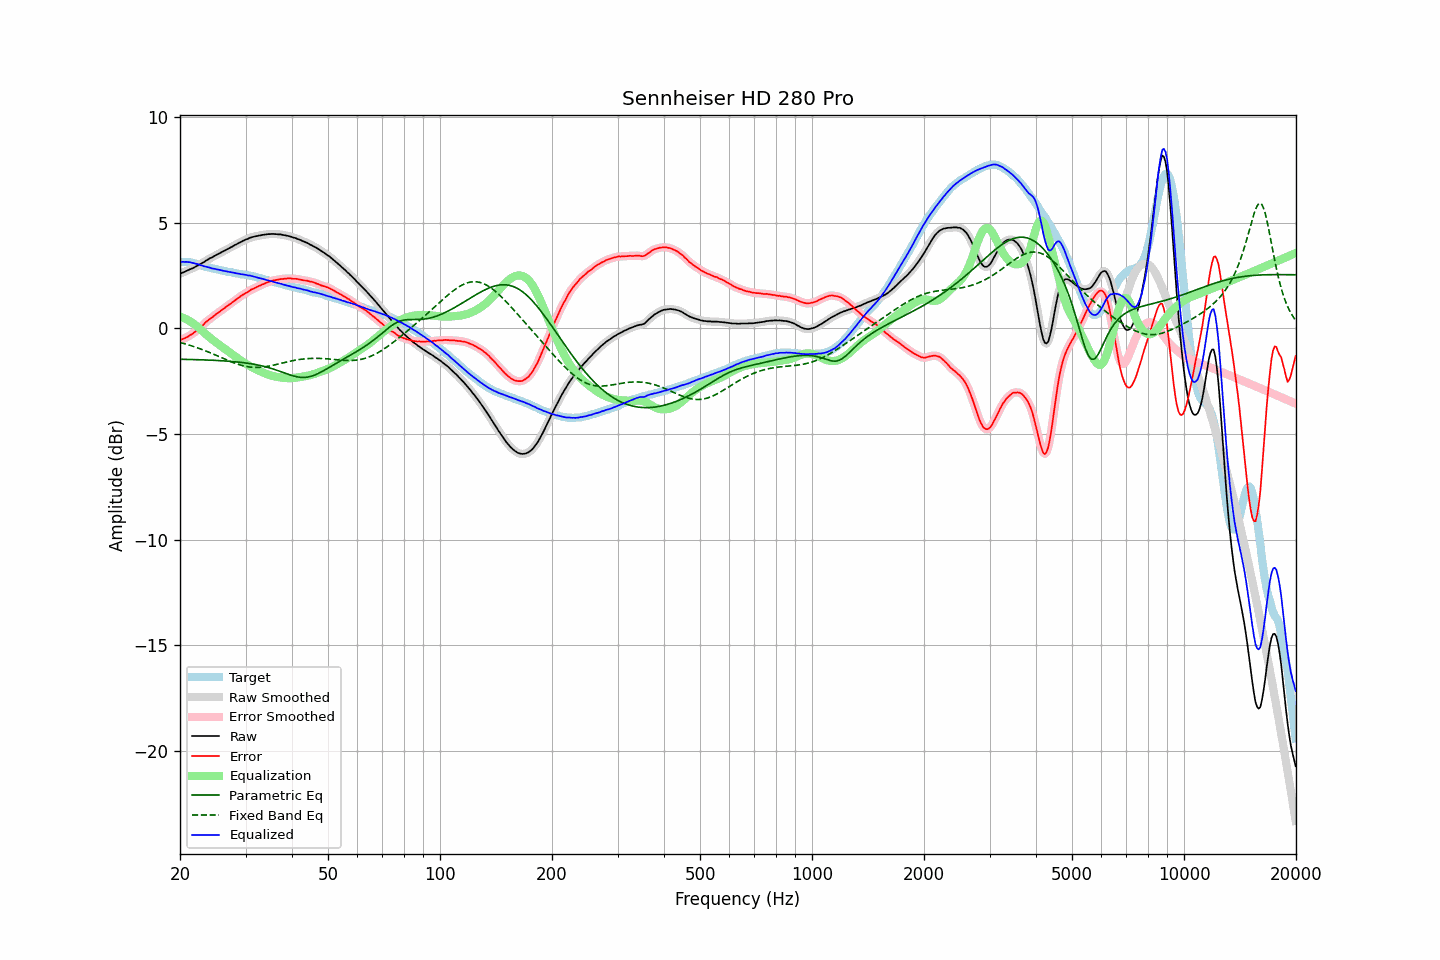

Values plotted in this chart, from the file beside it:
frequency, raw, error, smoothed, error_smoothed, equalization, parametric_eq, fixed_band_eq, equalized_raw, equalized_smoothed, target
20.00, 2.59, -0.56, 2.59, -0.55, 0.56, -1.46, -0.67, 3.14, 3.14, 3.14
20.20, 2.62, -0.53, 2.62, -0.53, 0.53, -1.46, -0.69, 3.15, 3.14, 3.14
20.40, 2.65, -0.50, 2.65, -0.50, 0.50, -1.47, -0.71, 3.15, 3.15, 3.14
20.61, 2.68, -0.47, 2.68, -0.47, 0.46, -1.47, -0.73, 3.14, 3.14, 3.14
20.81, 2.72, -0.43, 2.71, -0.43, 0.43, -1.47, -0.75, 3.14, 3.14, 3.14
21.02, 2.75, -0.40, 2.75, -0.39, 0.39, -1.47, -0.78, 3.13, 3.14, 3.14
21.23, 2.79, -0.34, 2.78, -0.34, 0.34, -1.47, -0.80, 3.13, 3.13, 3.12
21.44, 2.82, -0.30, 2.82, -0.29, 0.30, -1.47, -0.82, 3.11, 3.11, 3.11
21.66, 2.85, -0.25, 2.85, -0.24, 0.24, -1.48, -0.85, 3.09, 3.09, 3.09
21.87, 2.89, -0.19, 2.89, -0.19, 0.19, -1.48, -0.87, 3.08, 3.08, 3.07
22.09, 2.93, -0.14, 2.93, -0.13, 0.13, -1.48, -0.90, 3.06, 3.05, 3.06
22.31, 2.97, -0.07, 2.97, -0.07, 0.07, -1.48, -0.93, 3.03, 3.03, 3.03
22.54, 3.01, -0.01, 3.01, -0.00, -0.00, -1.49, -0.95, 3.01, 3.01, 3.01
22.76, 3.06, 0.06, 3.05, 0.06, -0.07, -1.49, -0.98, 2.99, 2.98, 2.99
22.99, 3.10, 0.13, 3.10, 0.14, -0.14, -1.49, -1.01, 2.96, 2.96, 2.96
23.22, 3.14, 0.20, 3.14, 0.21, -0.21, -1.49, -1.04, 2.93, 2.94, 2.93
23.45, 3.20, 0.29, 3.19, 0.28, -0.27, -1.50, -1.07, 2.92, 2.92, 2.90
23.69, 3.24, 0.34, 3.24, 0.35, -0.34, -1.50, -1.10, 2.90, 2.90, 2.89
23.92, 3.29, 0.41, 3.28, 0.41, -0.40, -1.50, -1.13, 2.88, 2.88, 2.87
24.16, 3.33, 0.46, 3.32, 0.46, -0.47, -1.51, -1.16, 2.86, 2.86, 2.86
24.40, 3.36, 0.51, 3.36, 0.52, -0.53, -1.51, -1.20, 2.83, 2.84, 2.84
24.65, 3.41, 0.58, 3.40, 0.58, -0.58, -1.51, -1.23, 2.82, 2.82, 2.82
24.89, 3.45, 0.64, 3.45, 0.64, -0.64, -1.52, -1.26, 2.81, 2.81, 2.80
25.14, 3.49, 0.69, 3.49, 0.70, -0.70, -1.52, -1.29, 2.79, 2.79, 2.79
25.39, 3.53, 0.75, 3.53, 0.75, -0.75, -1.52, -1.33, 2.77, 2.77, 2.77
25.65, 3.57, 0.80, 3.57, 0.81, -0.81, -1.53, -1.36, 2.76, 2.76, 2.76
25.91, 3.61, 0.87, 3.61, 0.87, -0.87, -1.53, -1.39, 2.74, 2.74, 2.73
26.16, 3.65, 0.92, 3.65, 0.92, -0.92, -1.54, -1.43, 2.72, 2.72, 2.72
26.43, 3.69, 0.97, 3.69, 0.98, -0.98, -1.54, -1.46, 2.71, 2.71, 2.71
26.69, 3.73, 1.04, 3.73, 1.04, -1.03, -1.55, -1.49, 2.69, 2.69, 2.68
26.96, 3.77, 1.09, 3.77, 1.09, -1.09, -1.55, -1.53, 2.68, 2.68, 2.67
27.23, 3.81, 1.14, 3.81, 1.14, -1.15, -1.56, -1.56, 2.66, 2.66, 2.66
27.50, 3.85, 1.19, 3.85, 1.20, -1.20, -1.57, -1.59, 2.65, 2.65, 2.65
27.77, 3.89, 1.25, 3.89, 1.25, -1.26, -1.57, -1.62, 2.63, 2.63, 2.63
28.05, 3.94, 1.31, 3.93, 1.31, -1.31, -1.58, -1.65, 2.62, 2.62, 2.62
28.33, 3.97, 1.36, 3.97, 1.37, -1.37, -1.59, -1.67, 2.60, 2.61, 2.60
28.62, 4.02, 1.42, 4.01, 1.42, -1.42, -1.60, -1.70, 2.59, 2.59, 2.59
28.90, 4.06, 1.48, 4.05, 1.48, -1.48, -1.60, -1.72, 2.58, 2.58, 2.57
29.19, 4.09, 1.53, 4.09, 1.53, -1.53, -1.61, -1.75, 2.56, 2.57, 2.55
29.48, 4.14, 1.58, 4.13, 1.58, -1.58, -1.62, -1.77, 2.56, 2.55, 2.55
29.78, 4.17, 1.62, 4.17, 1.63, -1.63, -1.63, -1.79, 2.54, 2.54, 2.54
30.08, 4.21, 1.67, 4.20, 1.67, -1.68, -1.64, -1.80, 2.53, 2.53, 2.53
30.38, 4.23, 1.71, 4.23, 1.72, -1.72, -1.65, -1.82, 2.50, 2.51, 2.51
30.68, 4.27, 1.76, 4.27, 1.77, -1.77, -1.66, -1.83, 2.50, 2.50, 2.50
30.99, 4.30, 1.82, 4.29, 1.81, -1.81, -1.67, -1.84, 2.49, 2.48, 2.47
31.30, 4.32, 1.85, 4.32, 1.85, -1.85, -1.69, -1.84, 2.47, 2.47, 2.46
31.61, 4.34, 1.88, 4.34, 1.89, -1.89, -1.70, -1.85, 2.45, 2.45, 2.45
31.93, 4.36, 1.92, 4.35, 1.93, -1.93, -1.71, -1.85, 2.43, 2.43, 2.43
32.24, 4.37, 1.96, 4.37, 1.96, -1.96, -1.73, -1.85, 2.40, 2.41, 2.40
32.57, 4.39, 2.00, 4.39, 2.00, -2.00, -1.74, -1.85, 2.39, 2.39, 2.38
32.89, 4.40, 2.02, 4.40, 2.03, -2.03, -1.76, -1.84, 2.36, 2.37, 2.37
33.22, 4.42, 2.07, 4.41, 2.07, -2.07, -1.78, -1.84, 2.35, 2.35, 2.34
33.55, 4.43, 2.09, 4.43, 2.10, -2.10, -1.80, -1.83, 2.33, 2.33, 2.33
33.89, 4.44, 2.13, 4.44, 2.13, -2.13, -1.82, -1.82, 2.30, 2.31, 2.30
34.23, 4.45, 2.16, 4.45, 2.16, -2.16, -1.84, -1.81, 2.28, 2.28, 2.28
34.57, 4.46, 2.19, 4.45, 2.19, -2.19, -1.86, -1.79, 2.27, 2.26, 2.26
34.92, 4.46, 2.21, 4.46, 2.22, -2.22, -1.88, -1.78, 2.24, 2.25, 2.24
35.27, 4.47, 2.24, 4.46, 2.24, -2.24, -1.90, -1.76, 2.23, 2.23, 2.22
35.62, 4.47, 2.26, 4.46, 2.26, -2.26, -1.93, -1.74, 2.21, 2.20, 2.20
35.97, 4.46, 2.27, 4.46, 2.28, -2.28, -1.95, -1.73, 2.18, 2.18, 2.18
... 635 more rows
